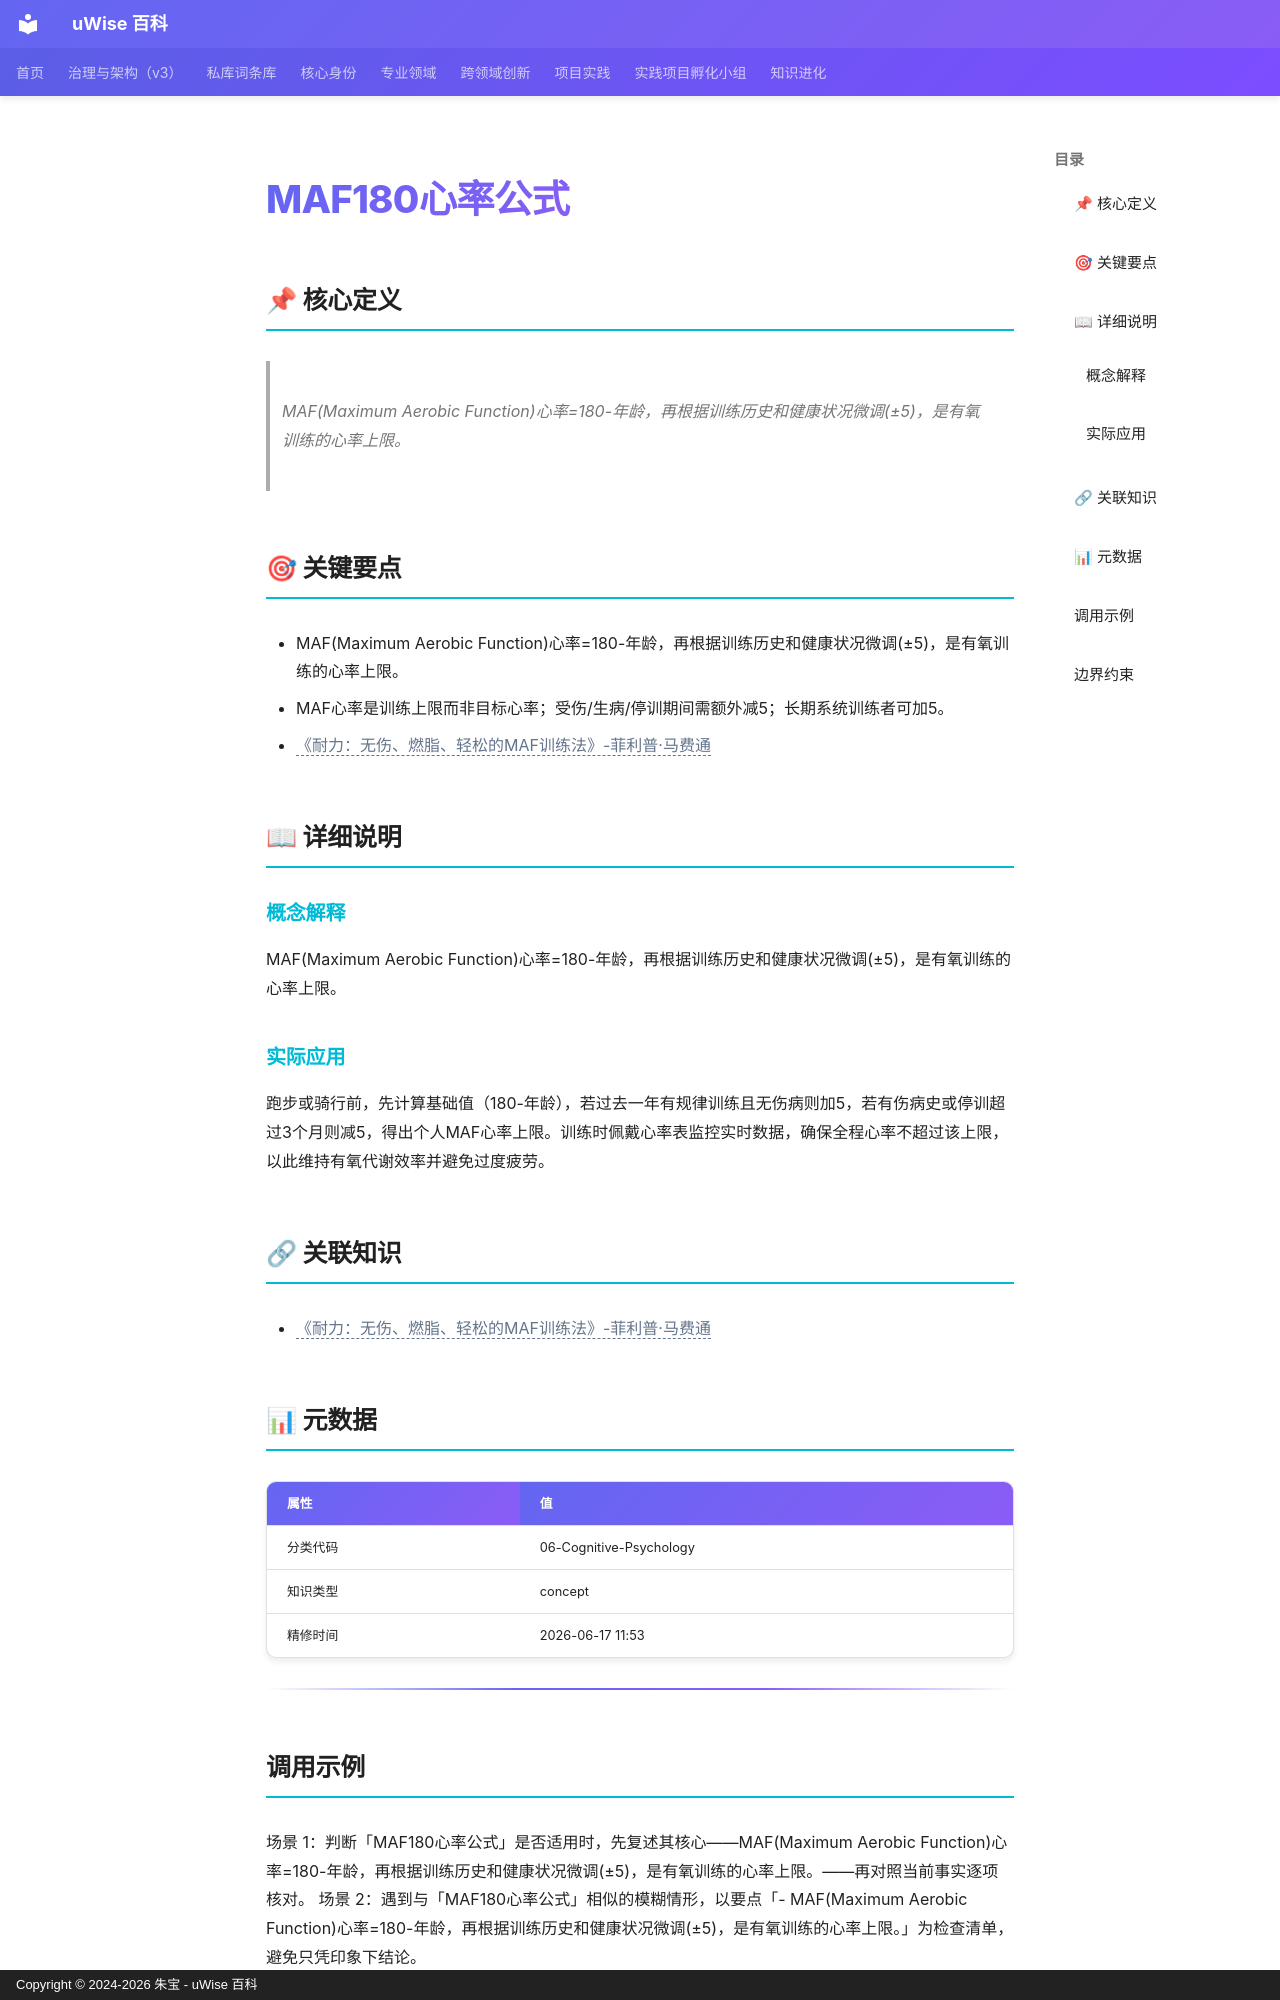

repository: zhubao315/uWise · page: vault-encyclopedia/maf180-md-9b887d98/index.html · generator: mkdocs · copyright: Copyright © 2024-2026 朱宝 - uWise 百科

---
title: "MAF180心率公式"
description: "MAF(Maximum Aerobic Function)心率=180-年龄，再根据训练历史和健康状况微调(±5)，是有氧训练的心率上限。"
---

# MAF180心率公式

## 📌 核心定义

> MAF(Maximum Aerobic Function)心率=180-年龄，再根据训练历史和健康状况微调(±5)，是有氧训练的心率上限。

## 🎯 关键要点

- MAF(Maximum Aerobic Function)心率=180-年龄，再根据训练历史和健康状况微调(±5)，是有氧训练的心率上限。
- MAF心率是训练上限而非目标心率；受伤/生病/停训期间需额外减5；长期系统训练者可加5。
- <span class="uw-unresolved" data-target="《耐力：无伤、燃脂、轻松的MAF训练法》-菲利普·马费通" title="未解析的双链目标：《耐力：无伤、燃脂、轻松的MAF训练法》-菲利普·马费通">《耐力：无伤、燃脂、轻松的MAF训练法》-菲利普·马费通</span>

## 📖 详细说明

### 概念解释
MAF(Maximum Aerobic Function)心率=180-年龄，再根据训练历史和健康状况微调(±5)，是有氧训练的心率上限。


### 实际应用

跑步或骑行前，先计算基础值（180-年龄），若过去一年有规律训练且无伤病则加5，若有伤病史或停训超过3个月则减5，得出个人MAF心率上限。训练时佩戴心率表监控实时数据，确保全程心率不超过该上限，以此维持有氧代谢效率并避免过度疲劳。

## 🔗 关联知识

- <span class="uw-unresolved" data-target="《耐力：无伤、燃脂、轻松的MAF训练法》-菲利普·马费通" title="未解析的双链目标：《耐力：无伤、燃脂、轻松的MAF训练法》-菲利普·马费通">《耐力：无伤、燃脂、轻松的MAF训练法》-菲利普·马费通</span>

## 📊 元数据

| 属性 | 值 |
|------|-----|
| 分类代码 | 06-Cognitive-Psychology |
| 知识类型 | concept |
| 精修时间 | 2026-06-17 11:53 |

---

## 调用示例

场景 1：判断「MAF180心率公式」是否适用时，先复述其核心——MAF(Maximum Aerobic Function)心率=180-年龄，再根据训练历史和健康状况微调(±5)，是有氧训练的心率上限。——再对照当前事实逐项核对。
场景 2：遇到与「MAF180心率公式」相似的模糊情形，以要点「- MAF(Maximum Aerobic Function)心率=180-年龄，再根据训练历史和健康状况微调(±5)，是有氧训练的心率上限。」为检查清单，避免只凭印象下结论。
